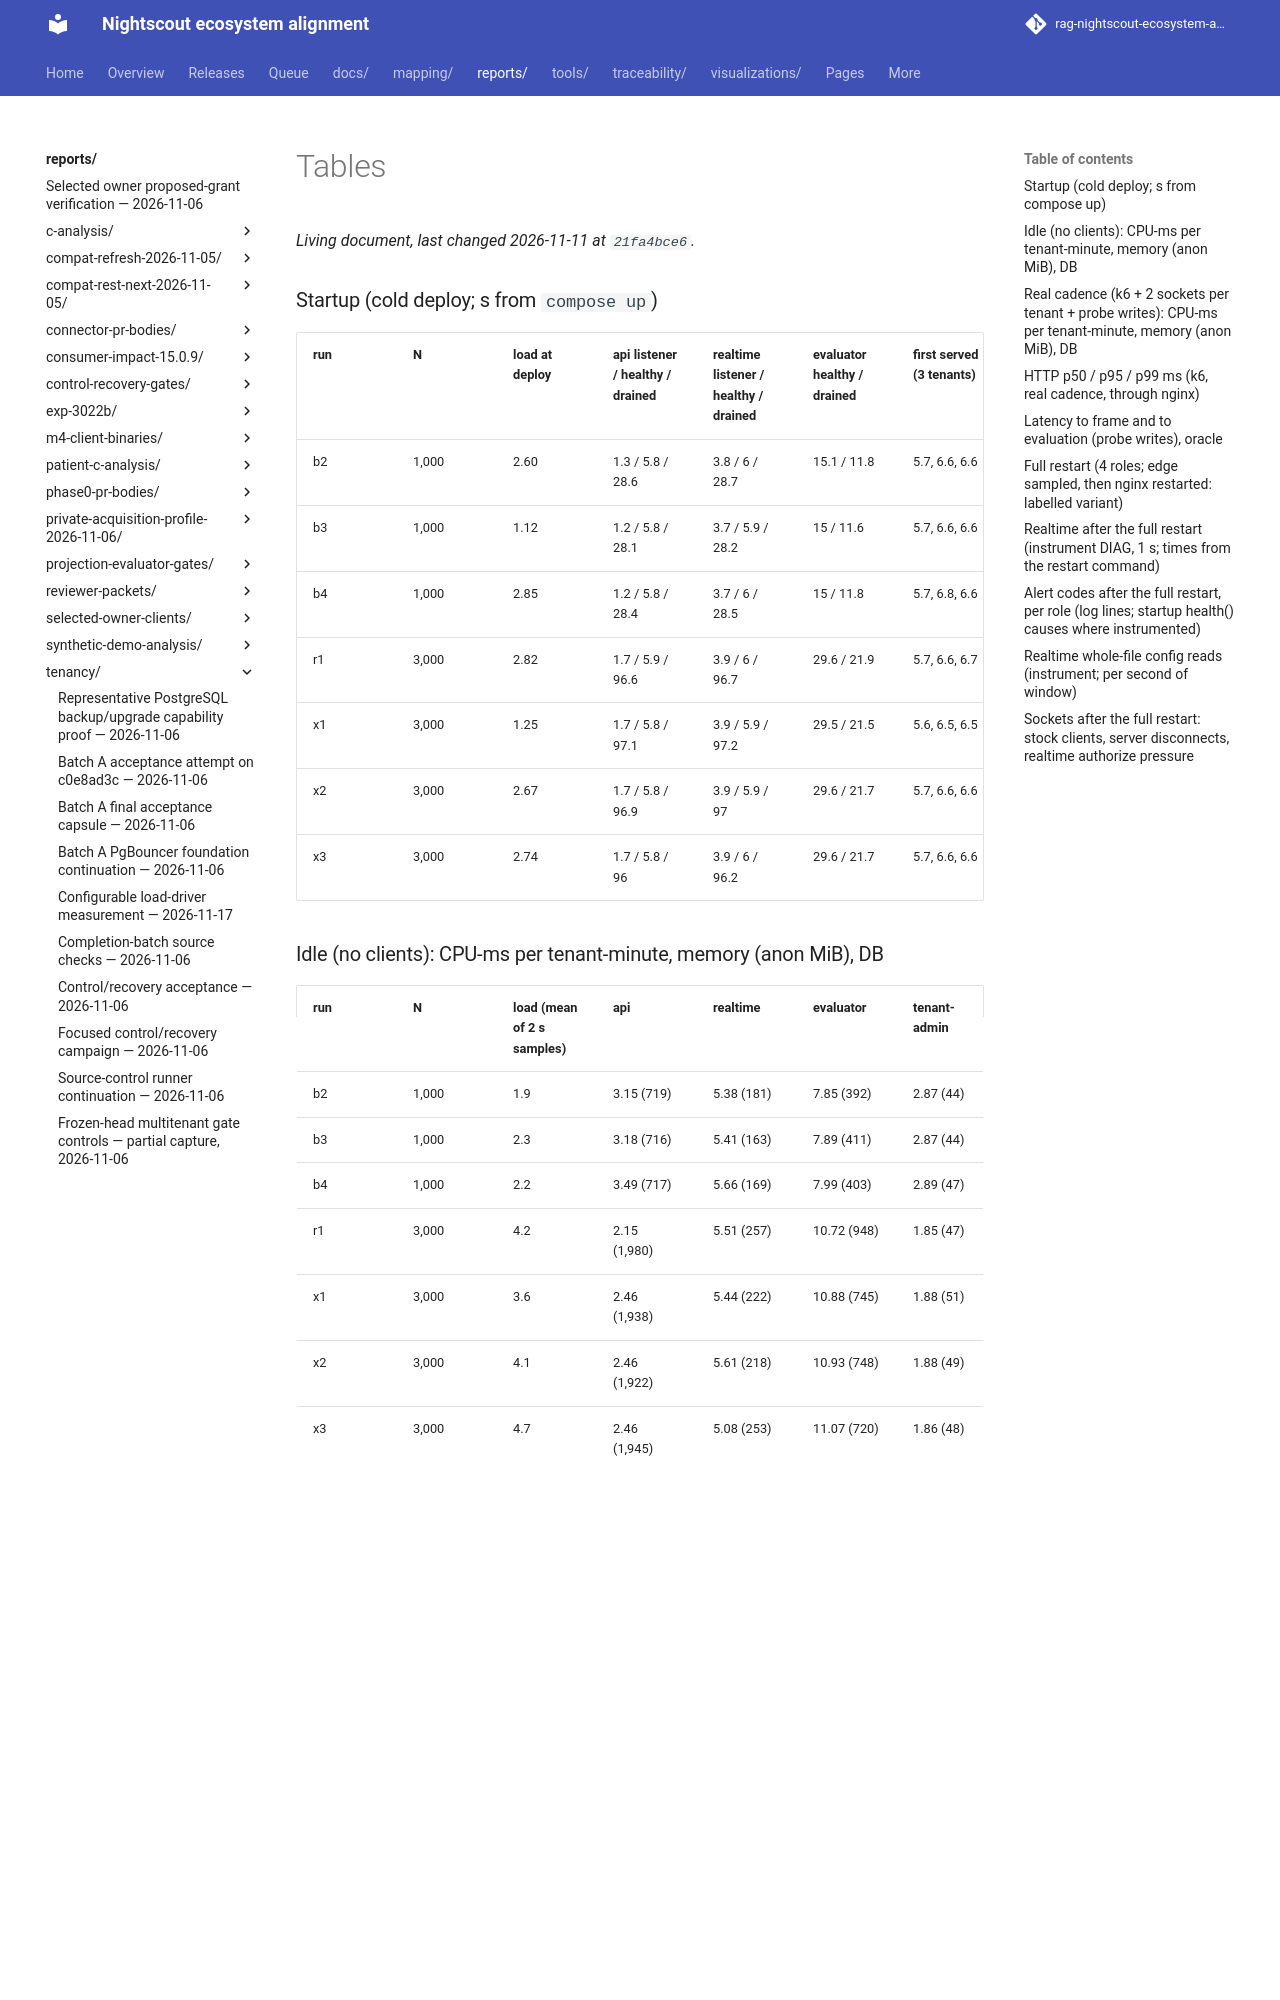

repository: bewest/rag-nightscout-ecosystem-alignment · page: reports/tenancy/capacity-2026-11-11/runs/core-5c60aec6-deploy-d1c7aca/tables.html · generator: mkdocs

### Startup (cold deploy; s from `compose up`)

| run | N | load at deploy | api listener / healthy / drained | realtime listener / healthy / drained | evaluator healthy / drained | first served (3 tenants) |
| --- | --- | --- | --- | --- | --- | --- |
| b2 | 1,000 | 2.60 | 1.3 / 5.8 / 28.6 | 3.8 / 6 / 28.7 | 15.1 / 11.8 | 5.7, 6.6, 6.6 |
| b3 | 1,000 | 1.12 | 1.2 / 5.8 / 28.1 | 3.7 / 5.9 / 28.2 | 15 / 11.6 | 5.7, 6.6, 6.6 |
| b4 | 1,000 | 2.85 | 1.2 / 5.8 / 28.4 | 3.7 / 6 / 28.5 | 15 / 11.8 | 5.7, 6.8, 6.6 |
| r1 | 3,000 | 2.82 | 1.7 / 5.9 / 96.6 | 3.9 / 6 / 96.7 | 29.6 / 21.9 | 5.7, 6.6, 6.7 |
| x1 | 3,000 | 1.25 | 1.7 / 5.8 / 97.1 | 3.9 / 5.9 / 97.2 | 29.5 / 21.5 | 5.6, 6.5, 6.5 |
| x2 | 3,000 | 2.67 | 1.7 / 5.8 / 96.9 | 3.9 / 5.9 / 97 | 29.6 / 21.7 | 5.7, 6.6, 6.6 |
| x3 | 3,000 | 2.74 | 1.7 / 5.8 / 96 | 3.9 / 6 / 96.2 | 29.6 / 21.7 | 5.7, 6.6, 6.6 |

### Idle (no clients): CPU-ms per tenant-minute, memory (anon MiB), DB

| run | N | load (mean of 2 s samples) | api | realtime | evaluator | tenant-admin | postgres | nginx | DB-ms / tenant-min | backends (max) |
| --- | --- | --- | --- | --- | --- | --- | --- | --- | --- | --- |
| b2 | 1,000 | 1.9 | 3.15 (719) | 5.38 (181) | 7.85 (392) | 2.87 (44) | 28.38 (14) | 0.01 (10) | 12.13 | 47 |
| b3 | 1,000 | 2.3 | 3.18 (716) | 5.41 (163) | 7.89 (411) | 2.87 (44) | 28.43 (39) | 0.01 (10) | 12.22 | 47 |
| b4 | 1,000 | 2.2 | 3.49 (717) | 5.66 (169) | 7.99 (403) | 2.89 (47) | 28.93 (14) | 0.01 (10) | 12.35 | 44 |
| r1 | 3,000 | 4.2 | 2.15 (1,980) | 5.51 (257) | 10.72 (948) | 1.85 (47) | 29.57 (62) | 0 (10) | 13.03 | 44 |
| x1 | 3,000 | 3.6 | 2.46 (1,938) | 5.44 (222) | 10.88 (745) | 1.88 (51) | 28.15 (60) | 0 (12) | 12.54 | 44 |
| x2 | 3,000 | 4.1 | 2.46 (1,922) | 5.61 (218) | 10.93 (748) | 1.88 (49) | 27.92 (61) | 0 (10) | 12.53 | 43 |
| x3 | 3,000 | 4.7 | 2.46 (1,945) | 5.08 (253) | 11.07 (720) | 1.86 (48) | 27.36 (63) | 0 (10) | 12.23 | 44 |

### Real cadence (k6 + 2 sockets per tenant + probe writes): CPU-ms per tenant-minute, memory (anon MiB), DB

| run | N | load (mean of 2 s samples) | api | realtime | evaluator | tenant-admin | postgres | nginx | DB-ms / tenant-min | backends (max) |
| --- | --- | --- | --- | --- | --- | --- | --- | --- | --- | --- |
| b2 | 1,000 | 7.2 | 50.74 (2,512) | 29.73 (284) | 11.9 (379) | 3.64 (47) | 234.21 (125) | 2.37 (38) | 97.46 | 54 |
| b3 | 1,000 | 6.6 | 51.04 (2,509) | 29.77 (288) | 11.8 (379) | 3.64 (46) | 234.24 (123) | 2.36 (39) | 97.48 | 54 |
| b4 | 1,000 | 8 | 52.21 (2,539) | 30.22 (298) | 12.4 (379) | 3.8 (47) | 240.8 (124) | 2.43 (38) | 99.67 | 49 |
| r1 | 3,000 | 16.1 | 89.27 (2,363) | 47.25 (491) | 14.53 (743) | 2.93 (48) | 31.8 (75) | 5.78 (96) | 15.42 | 53 |
| x1 | 3,000 | 8 | 19.18 (3,134) | 8.28 (267) | 12.68 (809) | 2.45 (49) | 89.72 (62) | 0.45 (11) | 37.79 | 53 |
| x2 | 3,000 | 15.8 | 90.93 (2,316) | 47.21 (535) | 14.47 (805) | 2.94 (48) | 36.2 (74) | 6.88 (97) | 17.2 | 52 |
| x3 | 3,000 | 19 | 88.35 (2,282) | 46.55 (532) | 14.84 (823) | 2.97 (48) | 36.75 (134) | 6.58 (97) | 17.85 | 74 |
